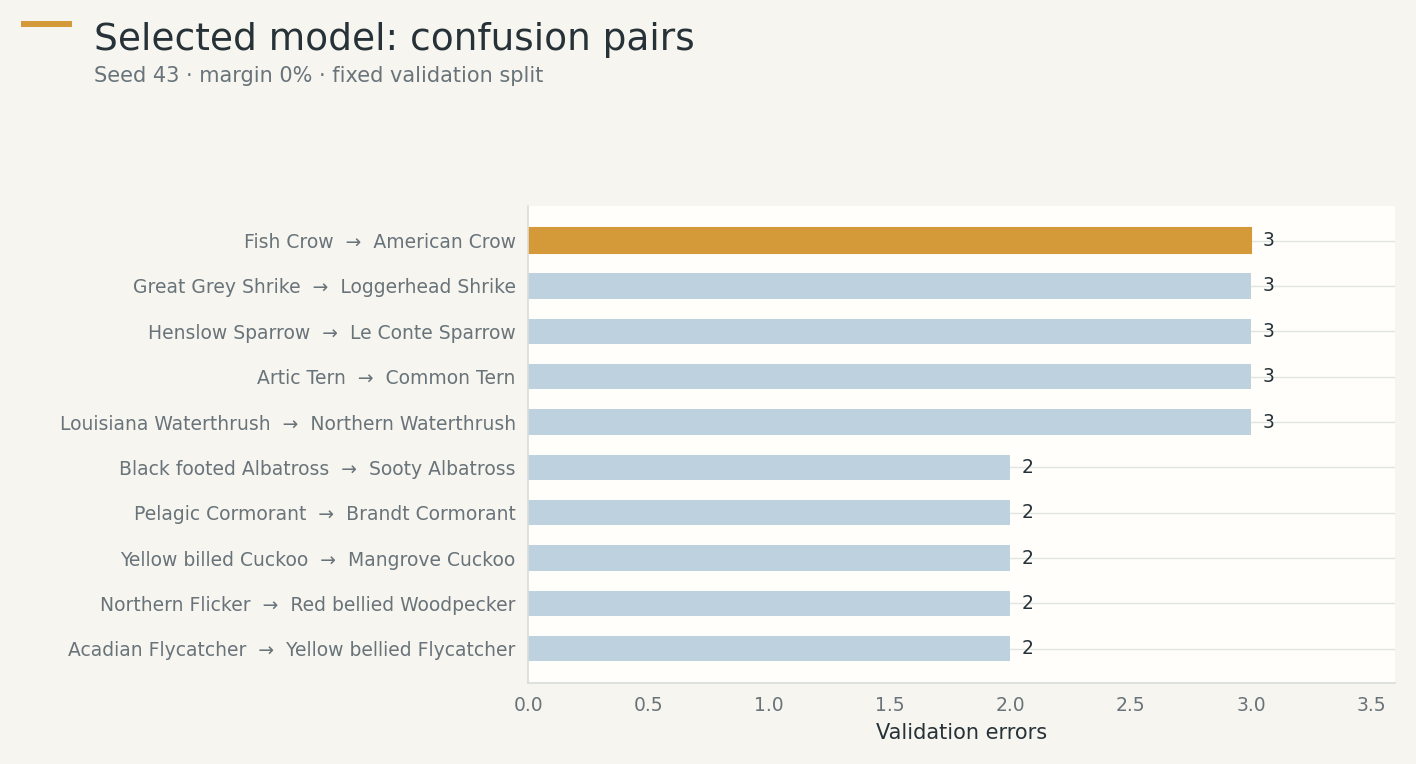

The table this chart was drawn from, first rows:
true_class_0based, predicted_class_0based, true_class, predicted_class, count
29, 28, 030.Fish_Crow, 029.American_Crow, 3
111, 110, 112.Great_Grey_Shrike, 111.Loggerhead_Shrike, 3
122, 123, 123.Henslow_Sparrow, 124.Le_Conte_Sparrow, 3
140, 143, 141.Artic_Tern, 144.Common_Tern, 3
183, 182, 184.Louisiana_Waterthrush, 183.Northern_Waterthrush, 3
0, 2, 001.Black_footed_Albatross, 003.Sooty_Albatross, 2
24, 22, 025.Pelagic_Cormorant, 023.Brandt_Cormorant, 2
32, 31, 033.Yellow_billed_Cuckoo, 032.Mangrove_Cuckoo, 2
35, 188, 036.Northern_Flicker, 189.Red_bellied_Woodpecker, 2
36, 42, 037.Acadian_Flycatcher, 043.Yellow_bellied_Flycatcher, 2
